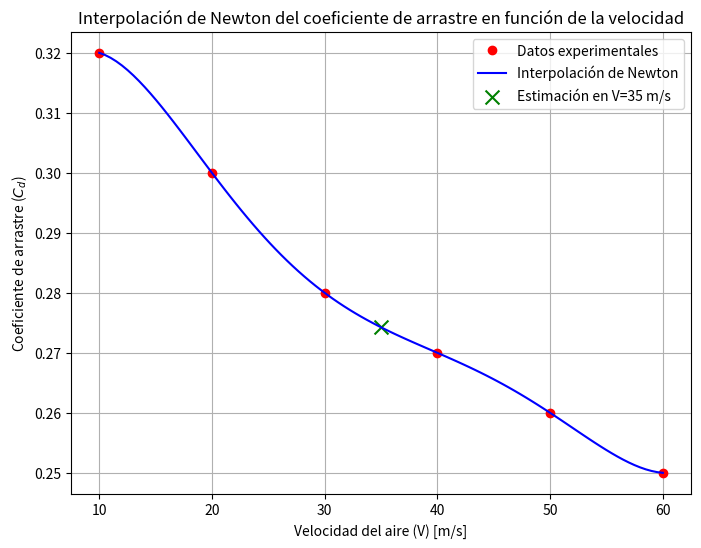

Here is the Python script that generated this plot:
import numpy as np
import matplotlib.pyplot as plt

def newton_divided_diff(x, y):
    """ Calcula la tabla de diferencias divididas de Newton """
    n = len(x)
    coef = np.zeros([n, n])
    coef[:, 0] = y  # Primera columna es y

    for j in range(1, n):
        for i in range(n - j):
            coef[i, j] = (coef[i + 1, j - 1] - coef[i, j - 1]) / (x[i + j] - x[i])

    return coef[0, :]

def newton_interpolation(x_data, y_data, x):
    """ Evalúa el polinomio de Newton en los puntos x """
    coef = newton_divided_diff(x_data, y_data)
    n = len(x_data)

    y_interp = np.zeros_like(x)
    for i in range(len(x)):
        term = coef[0]
        product = 1
        for j in range(1, n):
            product *= (x[i] - x_data[j - 1])
            term += coef[j] * product
        y_interp[i] = term

    return y_interp, coef

# Datos del ejercicio
V_data = np.array([10, 20, 30, 40, 50, 60])
Cd_data = np.array([0.32, 0.30, 0.28, 0.27, 0.26, 0.25])

# 1. Obtén el polinomio interpolador de Newton para estos datos.
coefficients = newton_divided_diff(V_data, Cd_data)

def polynomial_equation(V):
    """ Evalúa el polinomio interpolador para una velocidad V """
    n = len(V_data)
    result = coefficients[0]
    product = 1
    for i in range(1, n):
        product *= (V - V_data[i - 1])
        result += coefficients[i] * product
    return result

print("1. Polinomio interpolador de Newton:")
equation_str = f"{coefficients[0]:.4f}"
product_terms = ""
for i in range(1, len(V_data)):
    product_terms += f"(V - {V_data[i-1]})"
    equation_str += f" + {coefficients[i]:.4f} * {product_terms}"
print(f"Cd(V) ≈ {equation_str}")

# 2. Estima el coeficiente de arrastre a una velocidad de 35 m/s.
V_estimate = 35
Cd_estimate = polynomial_equation(V_estimate)
print(f"\n2. Coeficiente de arrastre estimado a V = {V_estimate} m/s: {Cd_estimate:.4f}")

# 3. Genera una gráfica comparando los valores interpolados con los datos reales.
V_vals = np.linspace(min(V_data), max(V_data), 100)
Cd_interp_vals = polynomial_equation(V_vals)

plt.figure(figsize=(8, 6))
plt.plot(V_data, Cd_data, 'ro', label='Datos experimentales')
plt.plot(V_vals, Cd_interp_vals, 'b-', label='Interpolación de Newton')
plt.scatter(V_estimate, Cd_estimate, color='green', marker='x', s=100, label=f'Estimación en V={V_estimate} m/s')
plt.xlabel('Velocidad del aire (V) [m/s]')
plt.ylabel('Coeficiente de arrastre ($C_d$)')
plt.legend()
plt.title('Interpolación de Newton del coeficiente de arrastre en función de la velocidad')
plt.grid(True)
plt.savefig("interpolacion_coeficiente_arrastre.png")
plt.show()